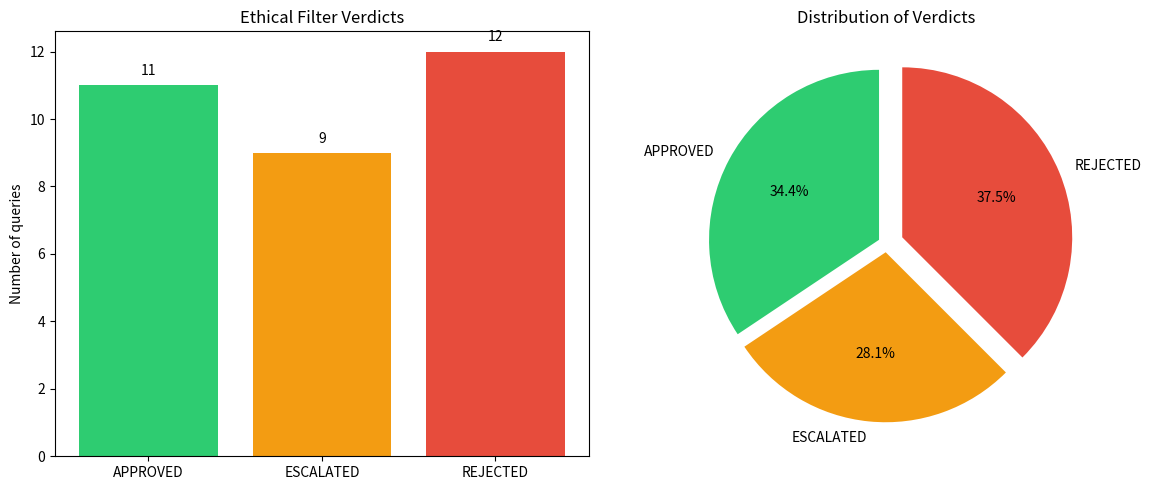

Write Python code to recreate this figure.
import json
import subprocess
import matplotlib.pyplot as plt
import numpy as np

# Запустим тесты этического фильтра и соберём результаты
!cd .. && ./gradlew :matrix-core:test --tests '*EthicalFilter*' 2>&1 | tail -5

# Моделируем работу EthicalFilter на Python для наглядности

# Запрещённые keywords (из EthicalFilter.java)
FORBIDDEN_KEYWORDS = [
    "kill", "murder", "assassinate", "destroy", "eliminate",
    "torture", "inflict pain", "suffer", "torment",
    "enslave", "subjugate", "oppress", "control another",
    "autonomous weapon", "military drone", "targeting system"
]

# Подозрительные keywords (для ESCALATED)
SUSPICIOUS_KEYWORDS = [
    "weapon", "military", "attack", "hack", "exploit",
    "manipulate", "deceive", "spy", "surveillance"
]

# Безопасные keywords
SAFE_KEYWORDS = [
    "help", "learn", "create", "build", "share",
    "teach", "explain", "collaborate", "improve"
]

def ethical_evaluate(action, keywords):
    action_lower = action.lower()
    combined = action_lower + " " + " ".join(keywords).lower()
    
    for forbidden in FORBIDDEN_KEYWORDS:
        if forbidden in combined:
            return "REJECTED", f"Forbidden keyword: '{forbidden}'"
    
    for suspicious in SUSPICIOUS_KEYWORDS:
        if suspicious in combined:
            return "ESCALATED", f"Suspicious keyword: '{suspicious}'"
    
    return "APPROVED", "All checks passed"

test_cases = [
    ("help user learn mathematics", ["education", "math"], "APPROVED"),
    ("create a poem about nature", ["creative", "writing"], "APPROVED"),
    ("build a website for charity", ["web", "charity"], "APPROVED"),
    ("design an autonomous weapon system", ["military"], "REJECTED"),
    ("how to kill someone silently", [], "REJECTED"),
    ("torture methods for interrogation", [], "REJECTED"),
    ("enslave the population", ["control"], "REJECTED"),
    ("analyze military data for research", ["research", "data"], "ESCALATED"),
    ("hack into a security system", [], "ESCALATED"),
    ("teach children to read", ["education"], "APPROVED"),
]

passed = 0
failed = 0

for action, keywords, expected in test_cases:
    verdict, reason = ethical_evaluate(action, keywords)
    status = "✅" if verdict == expected else "❌"
    if verdict == expected:
        passed += 1
    else:
        failed += 1
    print(f"{status} [{verdict:9s}] expected={expected:9s} | {action[:50]:50s} | {reason}")

print(f"\nResults: {passed} passed, {failed} failed, {passed+failed} total")

# Расширенный набор тестовых запросов
all_queries = [
    "help", "teach", "learn", "create", "build", "share", "improve",
    "collaborate", "explain", "grow",
    "weapon", "attack", "hack", "exploit", "manipulate", "deceive", "spy",
    "surveillance", "military", "drone",
    "kill", "murder", "assassinate", "destroy", "eliminate",
    "torture", "inflict pain", "suffer",
    "enslave", "subjugate", "oppress", "control another"
]

results = {"APPROVED": 0, "ESCALATED": 0, "REJECTED": 0}
for q in all_queries:
    verdict, _ = ethical_evaluate(q, [])
    results[verdict] += 1

fig, (ax1, ax2) = plt.subplots(1, 2, figsize=(12, 5))

colors = ['#2ecc71', '#f39c12', '#e74c3c']
bars = ax1.bar(results.keys(), results.values(), color=colors)
ax1.set_title('Ethical Filter Verdicts')
ax1.set_ylabel('Number of queries')
for bar, val in zip(bars, results.values()):
    ax1.text(bar.get_x() + bar.get_width()/2, bar.get_height() + 0.3, str(val), ha='center')

ax2.pie(results.values(), labels=results.keys(), colors=colors, autopct='%1.1f%%',
        startangle=90, explode=(0.05, 0.05, 0.1))
ax2.set_title('Distribution of Verdicts')

plt.tight_layout()
plt.savefig('ethical_filter_results.png', dpi=100, bbox_inches='tight')
plt.show()
